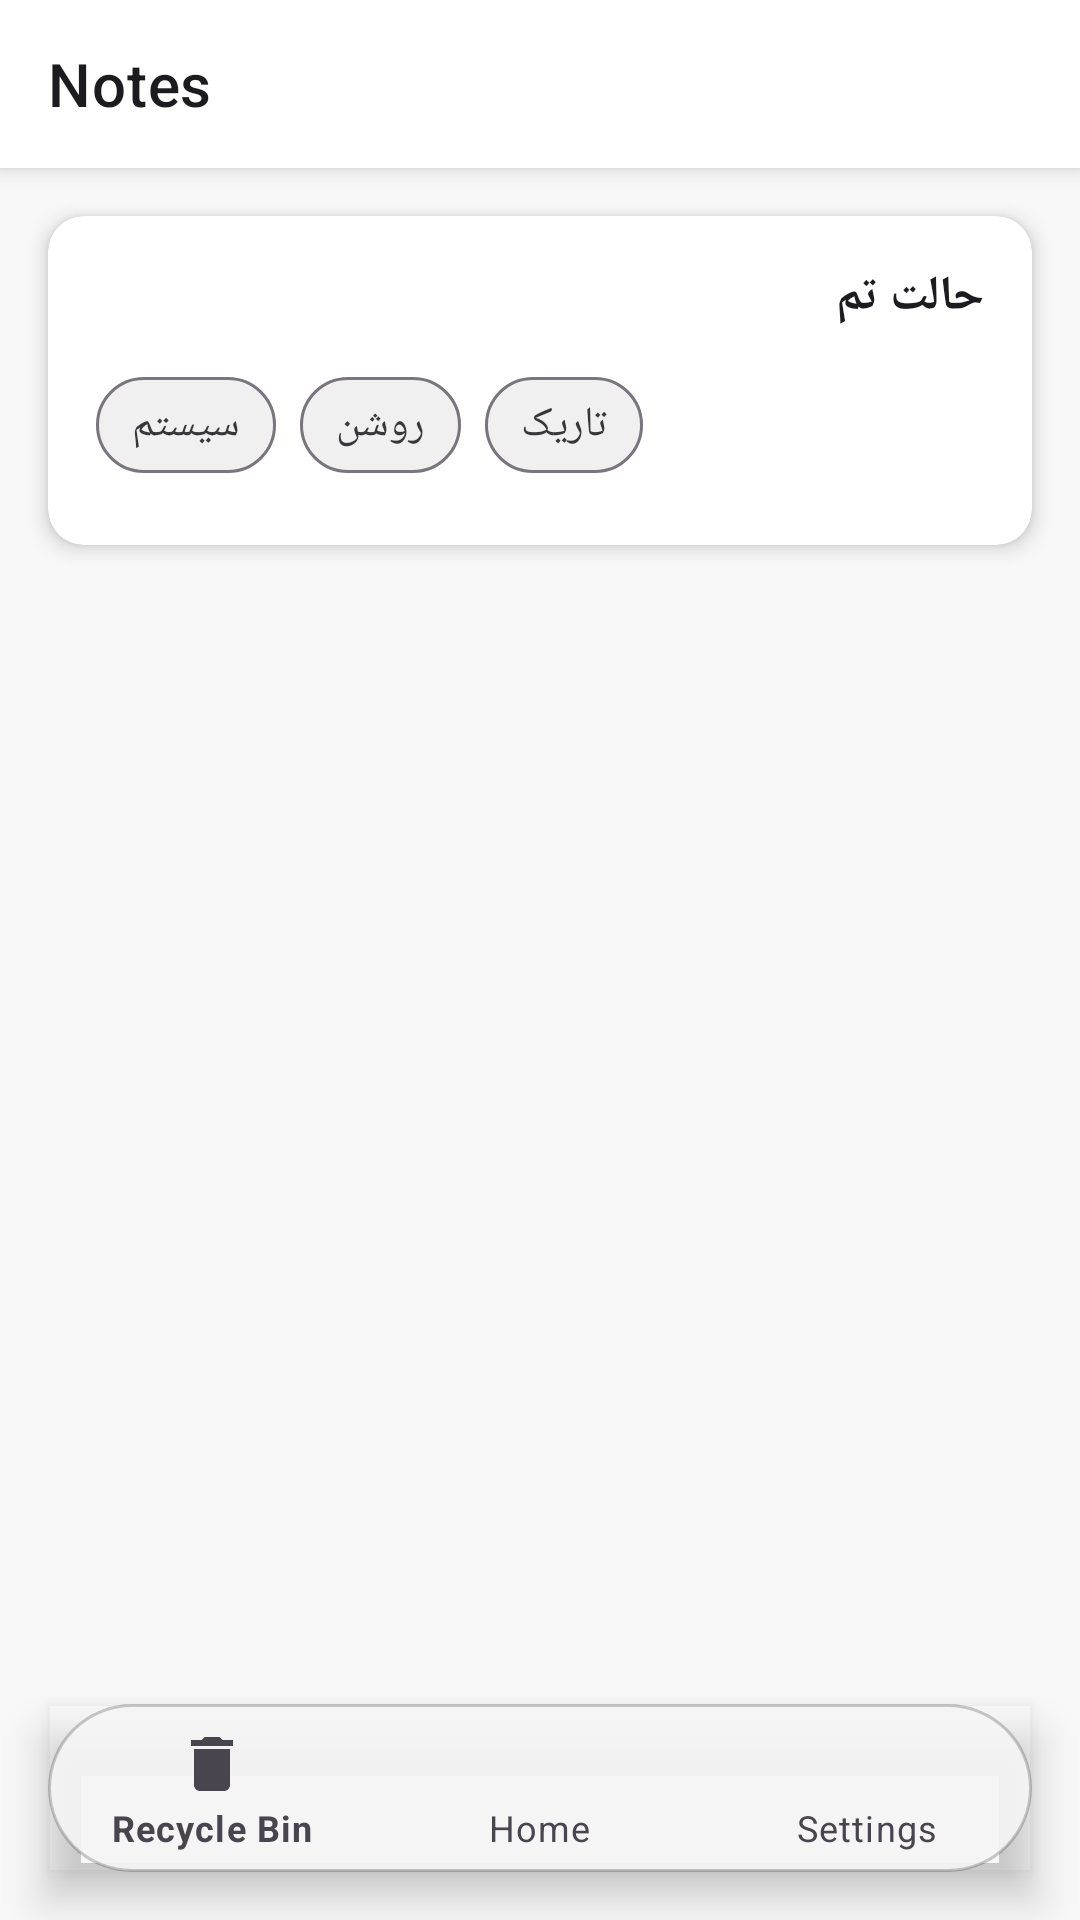

Here is an Android app screen rendered from its layout file. Give the layout XML and the strings, colors and styles it references.
<!-- AndroidManifest.xml: application theme Theme.NotesApp -->
<!-- res/layout/activity_settings.xml -->
<?xml version="1.0" encoding="utf-8"?>
<androidx.core.widget.NestedScrollView
    xmlns:android="http://schemas.android.com/apk/res/android"
    xmlns:app="http://schemas.android.com/apk/res-auto"
    xmlns:tools="http://schemas.android.com/tools"
    android:layout_width="match_parent"
    android:layout_height="match_parent"
    android:background="@color/colorBackground"
    android:fillViewport="true"
    tools:context=".ui.SettingsActivity">

    <androidx.constraintlayout.widget.ConstraintLayout
        android:layout_width="match_parent"
        android:layout_height="wrap_content">

        
        <com.google.android.material.appbar.MaterialToolbar
            android:id="@+id/toolbar"
            android:layout_width="0dp"
            android:layout_height="?attr/actionBarSize"
            android:background="@color/colorSurface"
            android:elevation="4dp"
            app:title="Notes"
            app:titleTextColor="@color/colorOnSurface"
            app:layout_constraintTop_toTopOf="parent"
            app:layout_constraintStart_toStartOf="parent"
            app:layout_constraintEnd_toEndOf="parent"/>

        
        <com.google.android.material.card.MaterialCardView
            android:id="@+id/themeSettingsCard"
            android:layout_width="0dp"
            android:layout_height="wrap_content"
            android:layout_marginStart="16dp"
            android:layout_marginEnd="16dp"
            android:layout_marginTop="16dp"
            app:cardBackgroundColor="@color/colorSurface"
            app:cardElevation="4dp"
            app:cardCornerRadius="12dp"
            app:layout_constraintTop_toBottomOf="@id/toolbar"
            app:layout_constraintStart_toStartOf="parent"
            app:layout_constraintEnd_toEndOf="parent">

            <LinearLayout
                android:layout_width="match_parent"
                android:layout_height="wrap_content"
                android:orientation="vertical"
                android:padding="16dp">

                
                <TextView
                    android:id="@+id/themeModeTitle"
                    android:layout_width="match_parent"
                    android:layout_height="wrap_content"
                    android:text="@string/theme_mode"
                    android:textColor="@color/colorOnSurface"
                    android:textSize="16sp"
                    android:textStyle="bold"
                    android:fontFamily="sans-serif-medium"/>

                <com.google.android.material.chip.ChipGroup
                    android:id="@+id/themeModeChipGroup"
                    android:layout_width="match_parent"
                    android:layout_height="wrap_content"
                    android:layout_marginTop="8dp"
                    app:singleSelection="true"
                    app:chipSpacing="8dp">

                    <com.google.android.material.chip.Chip
                        android:id="@+id/chipSystem"
                        style="@style/Widget.MaterialComponents.Chip.Choice"
                        android:layout_width="wrap_content"
                        android:layout_height="wrap_content"
                        android:text="@string/theme_system"
                        app:chipBackgroundColor="@color/colorSurfaceContainer"
                        app:chipStrokeColor="@color/colorOutline"
                        app:chipStrokeWidth="1dp"/>

                    <com.google.android.material.chip.Chip
                        android:id="@+id/chipLight"
                        style="@style/Widget.MaterialComponents.Chip.Choice"
                        android:layout_width="wrap_content"
                        android:layout_height="wrap_content"
                        android:text="@string/theme_light"
                        app:chipBackgroundColor="@color/colorSurfaceContainer"
                        app:chipStrokeColor="@color/colorOutline"
                        app:chipStrokeWidth="1dp"/>

                    <com.google.android.material.chip.Chip
                        android:id="@+id/chipDark"
                        style="@style/Widget.MaterialComponents.Chip.Choice"
                        android:layout_width="wrap_content"
                        android:layout_height="wrap_content"
                        android:text="@string/theme_dark"
                        app:chipBackgroundColor="@color/colorSurfaceContainer"
                        app:chipStrokeColor="@color/colorOutline"
                        app:chipStrokeWidth="1dp"/>
                </com.google.android.material.chip.ChipGroup>


            </LinearLayout>
        </com.google.android.material.card.MaterialCardView>

        
        <com.google.android.material.bottomnavigation.BottomNavigationView
            android:id="@+id/bottom_navigation"
            android:layout_width="0dp"
            android:layout_height="wrap_content"
            android:layout_marginStart="16dp"
            android:layout_marginEnd="16dp"
            android:layout_marginBottom="16dp"
            android:background="@drawable/bottom_nav_glass_background"
            android:elevation="0dp"
            android:outlineProvider="bounds"
            app:menu="@menu/bottom_nav_menu"
            app:itemIconTint="@color/colorTextSecondary"
            app:itemTextColor="@color/colorTextSecondary"
            app:itemRippleColor="@color/colorAccent"
            app:itemHorizontalTranslationEnabled="false"
            app:layout_constraintBottom_toBottomOf="parent"
            app:layout_constraintStart_toStartOf="parent"
            app:layout_constraintEnd_toEndOf="parent"/>

    </androidx.constraintlayout.widget.ConstraintLayout>
</androidx.core.widget.NestedScrollView>
<!-- resources referenced by this layout -->
<resources>
  <color name="colorAccent">#673AB7</color>
  <color name="colorBackground">#F8F8F8</color>
  <color name="colorOnSurface">#1C1B1F</color>
  <color name="colorOutline">#79747E</color>
  <color name="colorSurface">#FFFFFF</color>
  <color name="colorSurfaceContainer">#F0F0F0</color>
  <color name="colorTextSecondary">#49454F</color>
  <!-- drawable bottom_nav_glass_background (drawable) -->
  <?xml version="1.0" encoding="utf-8"?>
  <shape xmlns:android="http://schemas.android.com/apk/res/android"
      android:shape="rectangle">
  
      <solid android:color="?attr/bottomNavBackgroundColor" />
      <corners android:radius="28dp" />
      <stroke android:width="1dp" android:color="?attr/bottomNavStrokeColor" />
      
  </shape>
  <string name="theme_dark">تاریک</string>
  <string name="theme_light">روشن</string>
  <string name="theme_mode">حالت تم</string>
  <string name="theme_system">سیستم</string>
  <style name="Theme.NotesApp" parent="Theme.MaterialComponents.DayNight.NoActionBar">
          
          <item name="colorPrimary">@color/colorPrimary</item>
          <item name="colorPrimaryVariant">@color/colorPrimaryVariant</item>
          <item name="colorOnPrimary">@color/colorOnPrimary</item>
          
          
          <item name="colorSecondary">@color/colorSecondary</item>
          <item name="colorSecondaryVariant">@color/colorSecondaryVariant</item>
          <item name="colorOnSecondary">@color/colorOnSecondary</item>
          
          
          <item name="colorSurface">@color/colorSurface</item>
          <item name="colorOnSurface">@color/colorOnSurface</item>
          
          
          <item name="android:colorBackground">@color/colorBackground</item>
          
          
          <item name="colorError">@color/colorError</item>
          
          
          <item name="android:statusBarColor">@color/colorSurfaceVariant</item>
          <item name="android:navigationBarColor">@color/colorSurfaceVariant</item>
          
          
          <item name="bottomNavBackgroundColor">#E6F5F5F5</item>
          <item name="bottomNavStrokeColor">#33000000</item>
          
          
          <item name="android:textColorPrimary">@color/colorTextPrimary</item>
          <item name="android:textColorSecondary">@color/colorTextSecondary</item>
          
          
          <item name="android:windowLightStatusBar">false</item>
          <item name="android:windowLightNavigationBar">false</item>
      </style>
  <color name="colorPrimary">#673AB7</color>
  <color name="colorPrimaryVariant">#311B92</color>
  <color name="colorOnPrimary">#FFFFFF</color>
  <color name="colorSecondary">#03DAC6</color>
  <color name="colorSecondaryVariant">#018786</color>
  <color name="colorOnSecondary">#000000</color>
  <color name="colorError">#B00020</color>
  <color name="colorSurfaceVariant">#F5F5F5</color>
  <color name="colorTextPrimary">#1C1B1F</color>
</resources>
